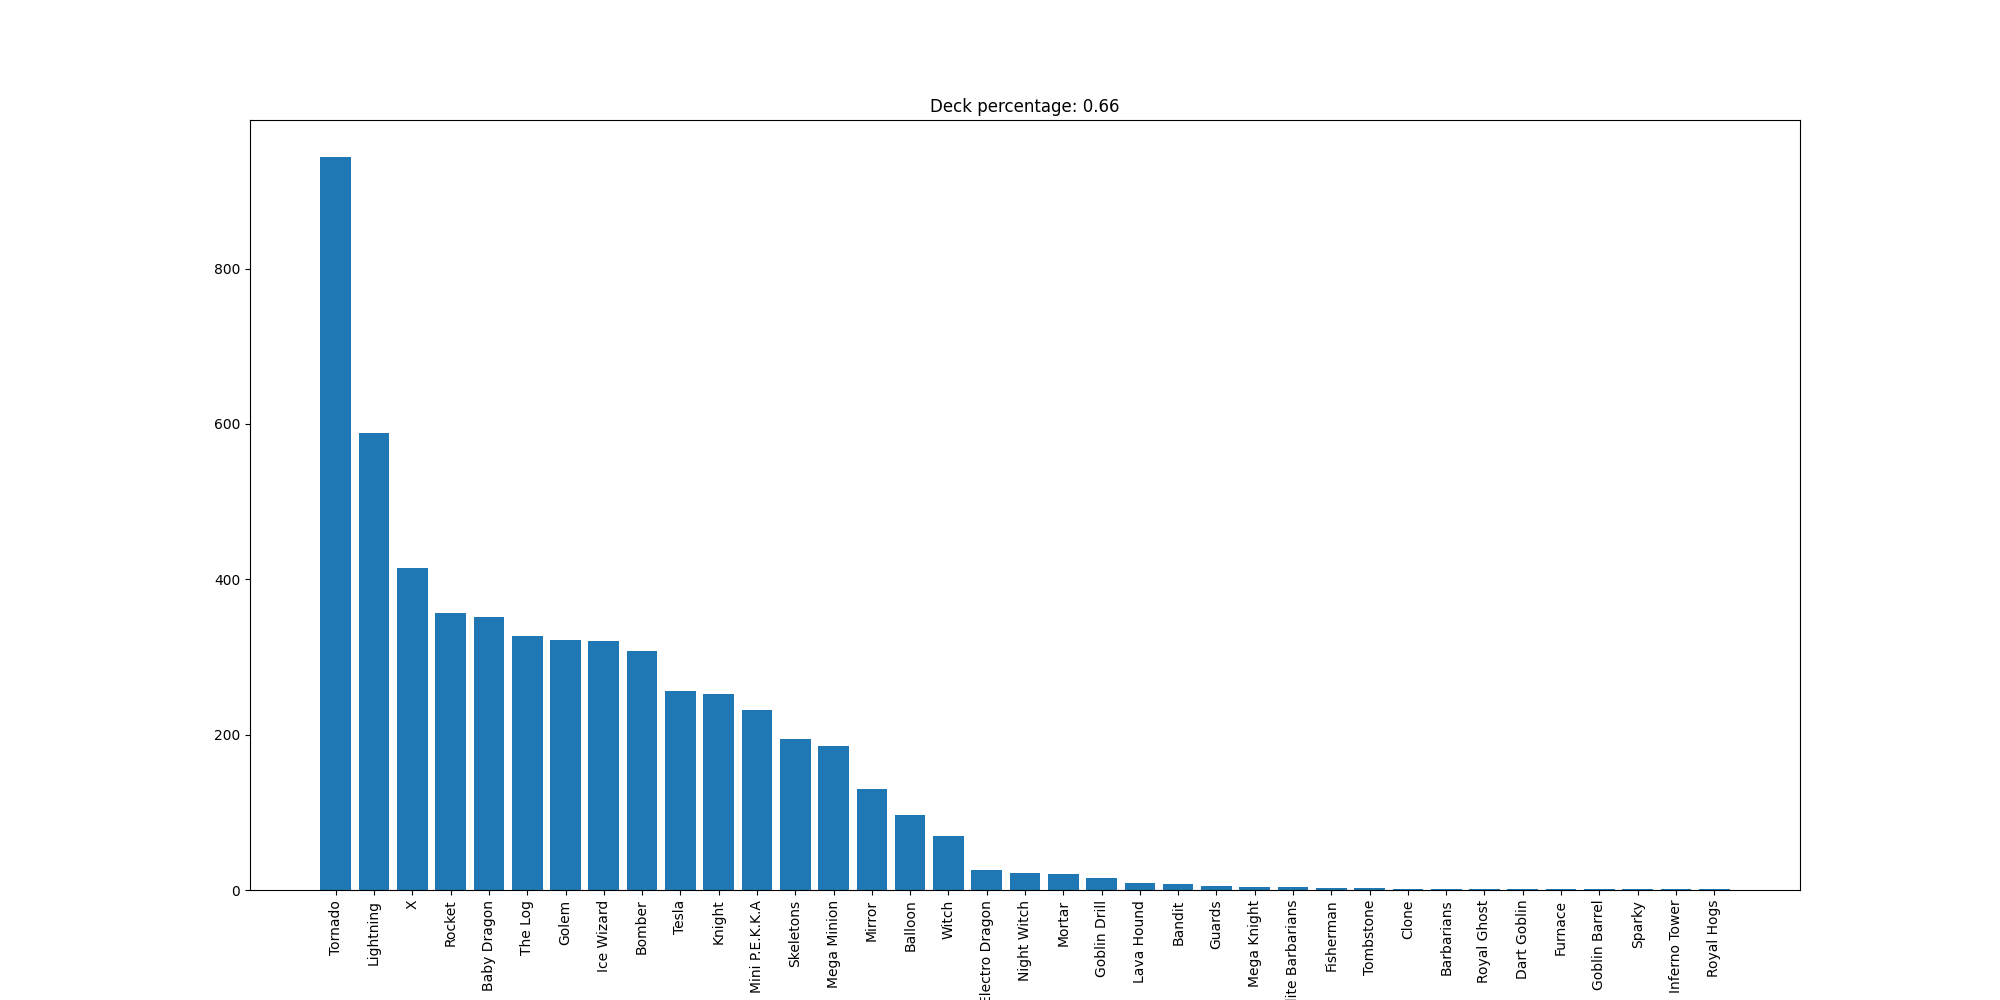

Values plotted in this chart, from the file beside it:
Tornado, 944
Lightning, 588
X, 414
Rocket, 356
Baby Dragon, 352
The Log, 327
Golem, 322
Ice Wizard, 320
Bomber, 308
Tesla, 256
Knight, 252
Mini P.E.K.K.A, 232
Skeletons, 194
Mega Minion, 185
Mirror, 130
Balloon, 97
Witch, 69
Electro Dragon, 26
Night Witch, 22
Mortar, 20
Goblin Drill, 16
Lava Hound, 9
Bandit, 8
Guards, 5
Mega Knight, 4
Elite Barbarians, 4
Fisherman, 3
Tombstone, 2
Clone, 1
Barbarians, 1
Royal Ghost, 1
Dart Goblin, 1
Furnace, 1
Goblin Barrel, 1
Sparky, 1
Inferno Tower, 1
Royal Hogs, 1
